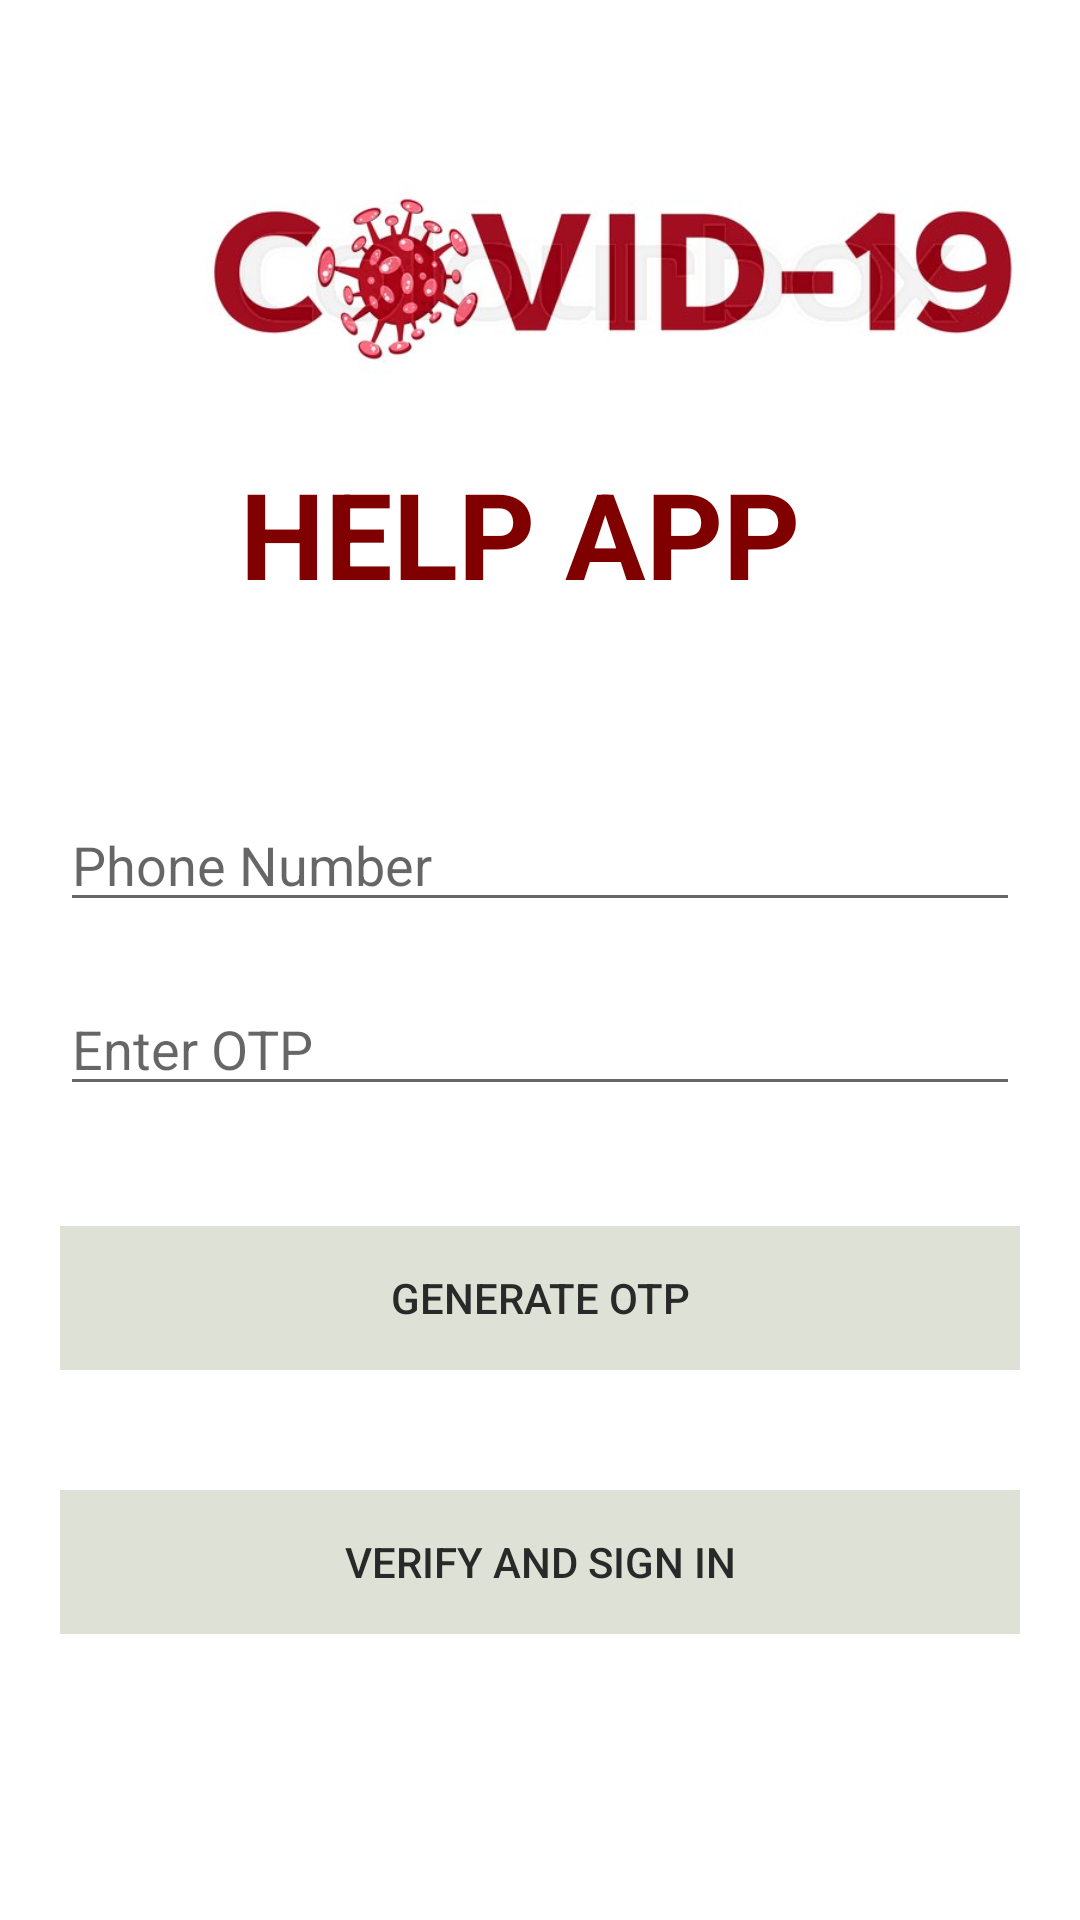

Write the Android layout XML for this screen, with the resource values it uses.
<!-- AndroidManifest.xml: application theme Theme.Covid_19_help -->
<!-- res/layout/activity_main2.xml -->
<?xml version="1.0" encoding="utf-8"?>
<ScrollView
    xmlns:android="http://schemas.android.com/apk/res/android"
    xmlns:app="http://schemas.android.com/apk/res-auto"
    xmlns:tools="http://schemas.android.com/tools"
    android:layout_width="match_parent"
    android:layout_height="match_parent"
    android:orientation="vertical"
    tools:context=".MainActivity2">

    <LinearLayout
        android:layout_width="match_parent"
        android:layout_height="wrap_content"
        android:orientation="vertical">

        <ImageView
            android:id="@+id/imageView11"
            android:layout_width="335dp"
            android:layout_height="114dp"
            android:layout_marginStart="35dp"
            android:layout_marginTop="35dp"
            app:layout_constraintVertical_bias="0.176"
            app:srcCompat="@drawable/covid" />

        <TextView
            android:id="@+id/textview11"
            android:layout_width="263dp"
            android:layout_height="65dp"
            android:layout_marginStart="80dp"
            android:layout_marginTop="2dp"
            android:text="HELP APP"
            android:textColor="	#800000"
            android:textSize="40dp"
            android:textStyle="bold"
            tools:ignore="MissingConstraints" />

        <EditText
            android:id="@+id/et_phone_number"
            android:layout_width="match_parent"
            android:layout_height="wrap_content"
            android:layout_marginTop="50dp"
            android:hint="@string/phone_number"
            android:maxLength="15"
            android:inputType="phone"
            android:textColor="@color/textColor"
            android:layout_marginStart="20dp"
            android:layout_marginEnd="20dp" />

        <EditText
            android:id="@+id/et_otp"
            android:layout_width="match_parent"
            android:layout_height="wrap_content"
            android:hint="@string/enter_otp"
            android:inputType="number"
            android:maxLength="6"
            android:clickable="false"
            android:textColor="@color/textColor"
            android:layout_margin="20dp" />

        <Button
            android:id="@+id/btn_generate_otp"
            android:layout_width="match_parent"
            android:layout_height="wrap_content"
            android:text="@string/generate_otp"
            android:enabled="false"
            android:textColor="@color/textColor"
            android:background="@drawable/buttons_state_selector"
            android:layout_margin="20dp" />

        <Button
            android:id="@+id/btn_sign_in"
            android:layout_width="match_parent"
            android:layout_height="wrap_content"
            android:text="@string/verify_sign_in"
            android:enabled="false"
            android:textColor="@color/textColor"
            android:background="@drawable/buttons_state_selector"
            android:layout_margin="20dp" />

    </LinearLayout>
</ScrollView>
<!-- resources referenced by this layout -->
<resources>
  <color name="textColor">#292929</color>
  <!-- drawable buttons_state_selector (drawable) -->
  <?xml version="1.0" encoding="utf-8"?>
  <selector xmlns:android="http://schemas.android.com/apk/res/android">
  
      <item android:state_enabled="false"
          android:drawable="@drawable/buttons_disabled"/>
  
      <item android:state_enabled="true"
          android:drawable="@drawable/buttons_enabled"/>
  
  </selector>
  <!-- drawable covid: jpg bitmap (drawable, 23042 bytes) -->
  <string name="enter_otp">Enter OTP</string>
  <string name="generate_otp">Generate OTP</string>
  <string name="phone_number">Phone Number</string>
  <string name="verify_sign_in">Verify and Sign In</string>
  <style name="Theme.Covid_19_help" parent="Theme.MaterialComponents.DayNight.DarkActionBar">
          
          <item name="colorPrimary">@color/purple_500</item>
          <item name="colorPrimaryVariant">@color/purple_700</item>
          <item name="colorOnPrimary">@color/white</item>
          
          <item name="colorSecondary">@color/teal_200</item>
          <item name="colorSecondaryVariant">@color/teal_700</item>
          <item name="colorOnSecondary">@color/black</item>
          
          <item name="android:statusBarColor" tools:targetApi="l">?attr/colorPrimaryVariant</item>
          
      </style>
  <!-- drawable buttons_disabled (drawable) -->
  <?xml version="1.0" encoding="utf-8"?>
  <shape android:shape="rectangle" xmlns:android="http://schemas.android.com/apk/res/android">
      <solid android:color="#DEE1D6"/>
  
  </shape>
  <!-- drawable buttons_enabled (drawable) -->
  <?xml version="1.0" encoding="utf-8"?>
  <shape android:shape="rectangle" xmlns:android="http://schemas.android.com/apk/res/android">
      <solid android:color="@color/colorAccent"/>
  
  </shape>
  <color name="purple_500">#FF6200EE</color>
  <color name="purple_700">#FF3700B3</color>
  <color name="white">#FFFFFFFF</color>
  <color name="teal_200">#FF03DAC5</color>
  <color name="teal_700">#FF018786</color>
  <color name="black">#FF000000</color>
  <color name="colorAccent">#7fbcf5</color>
</resources>
